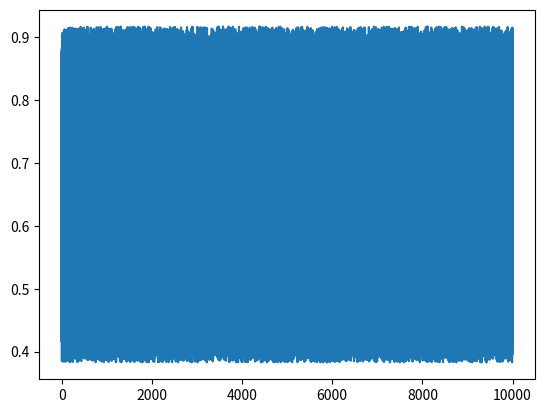

Python code for this plot:
import random
import numpy as np
import matplotlib.pyplot as plt


def logistic(length=10000, level=0.2, r=3.5, discard=1000):
    """Simulate the logistic map described in May (1976),
       "Simple mathematical models with very complicated dynamics".

    Parameters
    ----------
    length : int
        Length of the time series.
    level : float
        The amplitude of white noise to add to the final signal.
    r : float
        Constant.
    discard : int
        Number of steps to discard in order to eliminate transients.

    Returns
    -------
    x : array
        Array containing the time series.
    """
    y0 = random.random()
    x = np.zeros(length + discard)

    x[0] = r * y0 * (1 - y0)

    for i in range(1, length + discard):
        x[i] = r * x[i-1] * (1 - x[i-1])

    # add white noise
    _x = x + level * np.std(x) * np.random.rand(length + discard)

    return _x[discard:]


if __name__ == '__main__':
    time_series = logistic(length=10000, level=0.2, r=3.5, discard=1000)
    plt.plot(time_series)
    plt.show()
